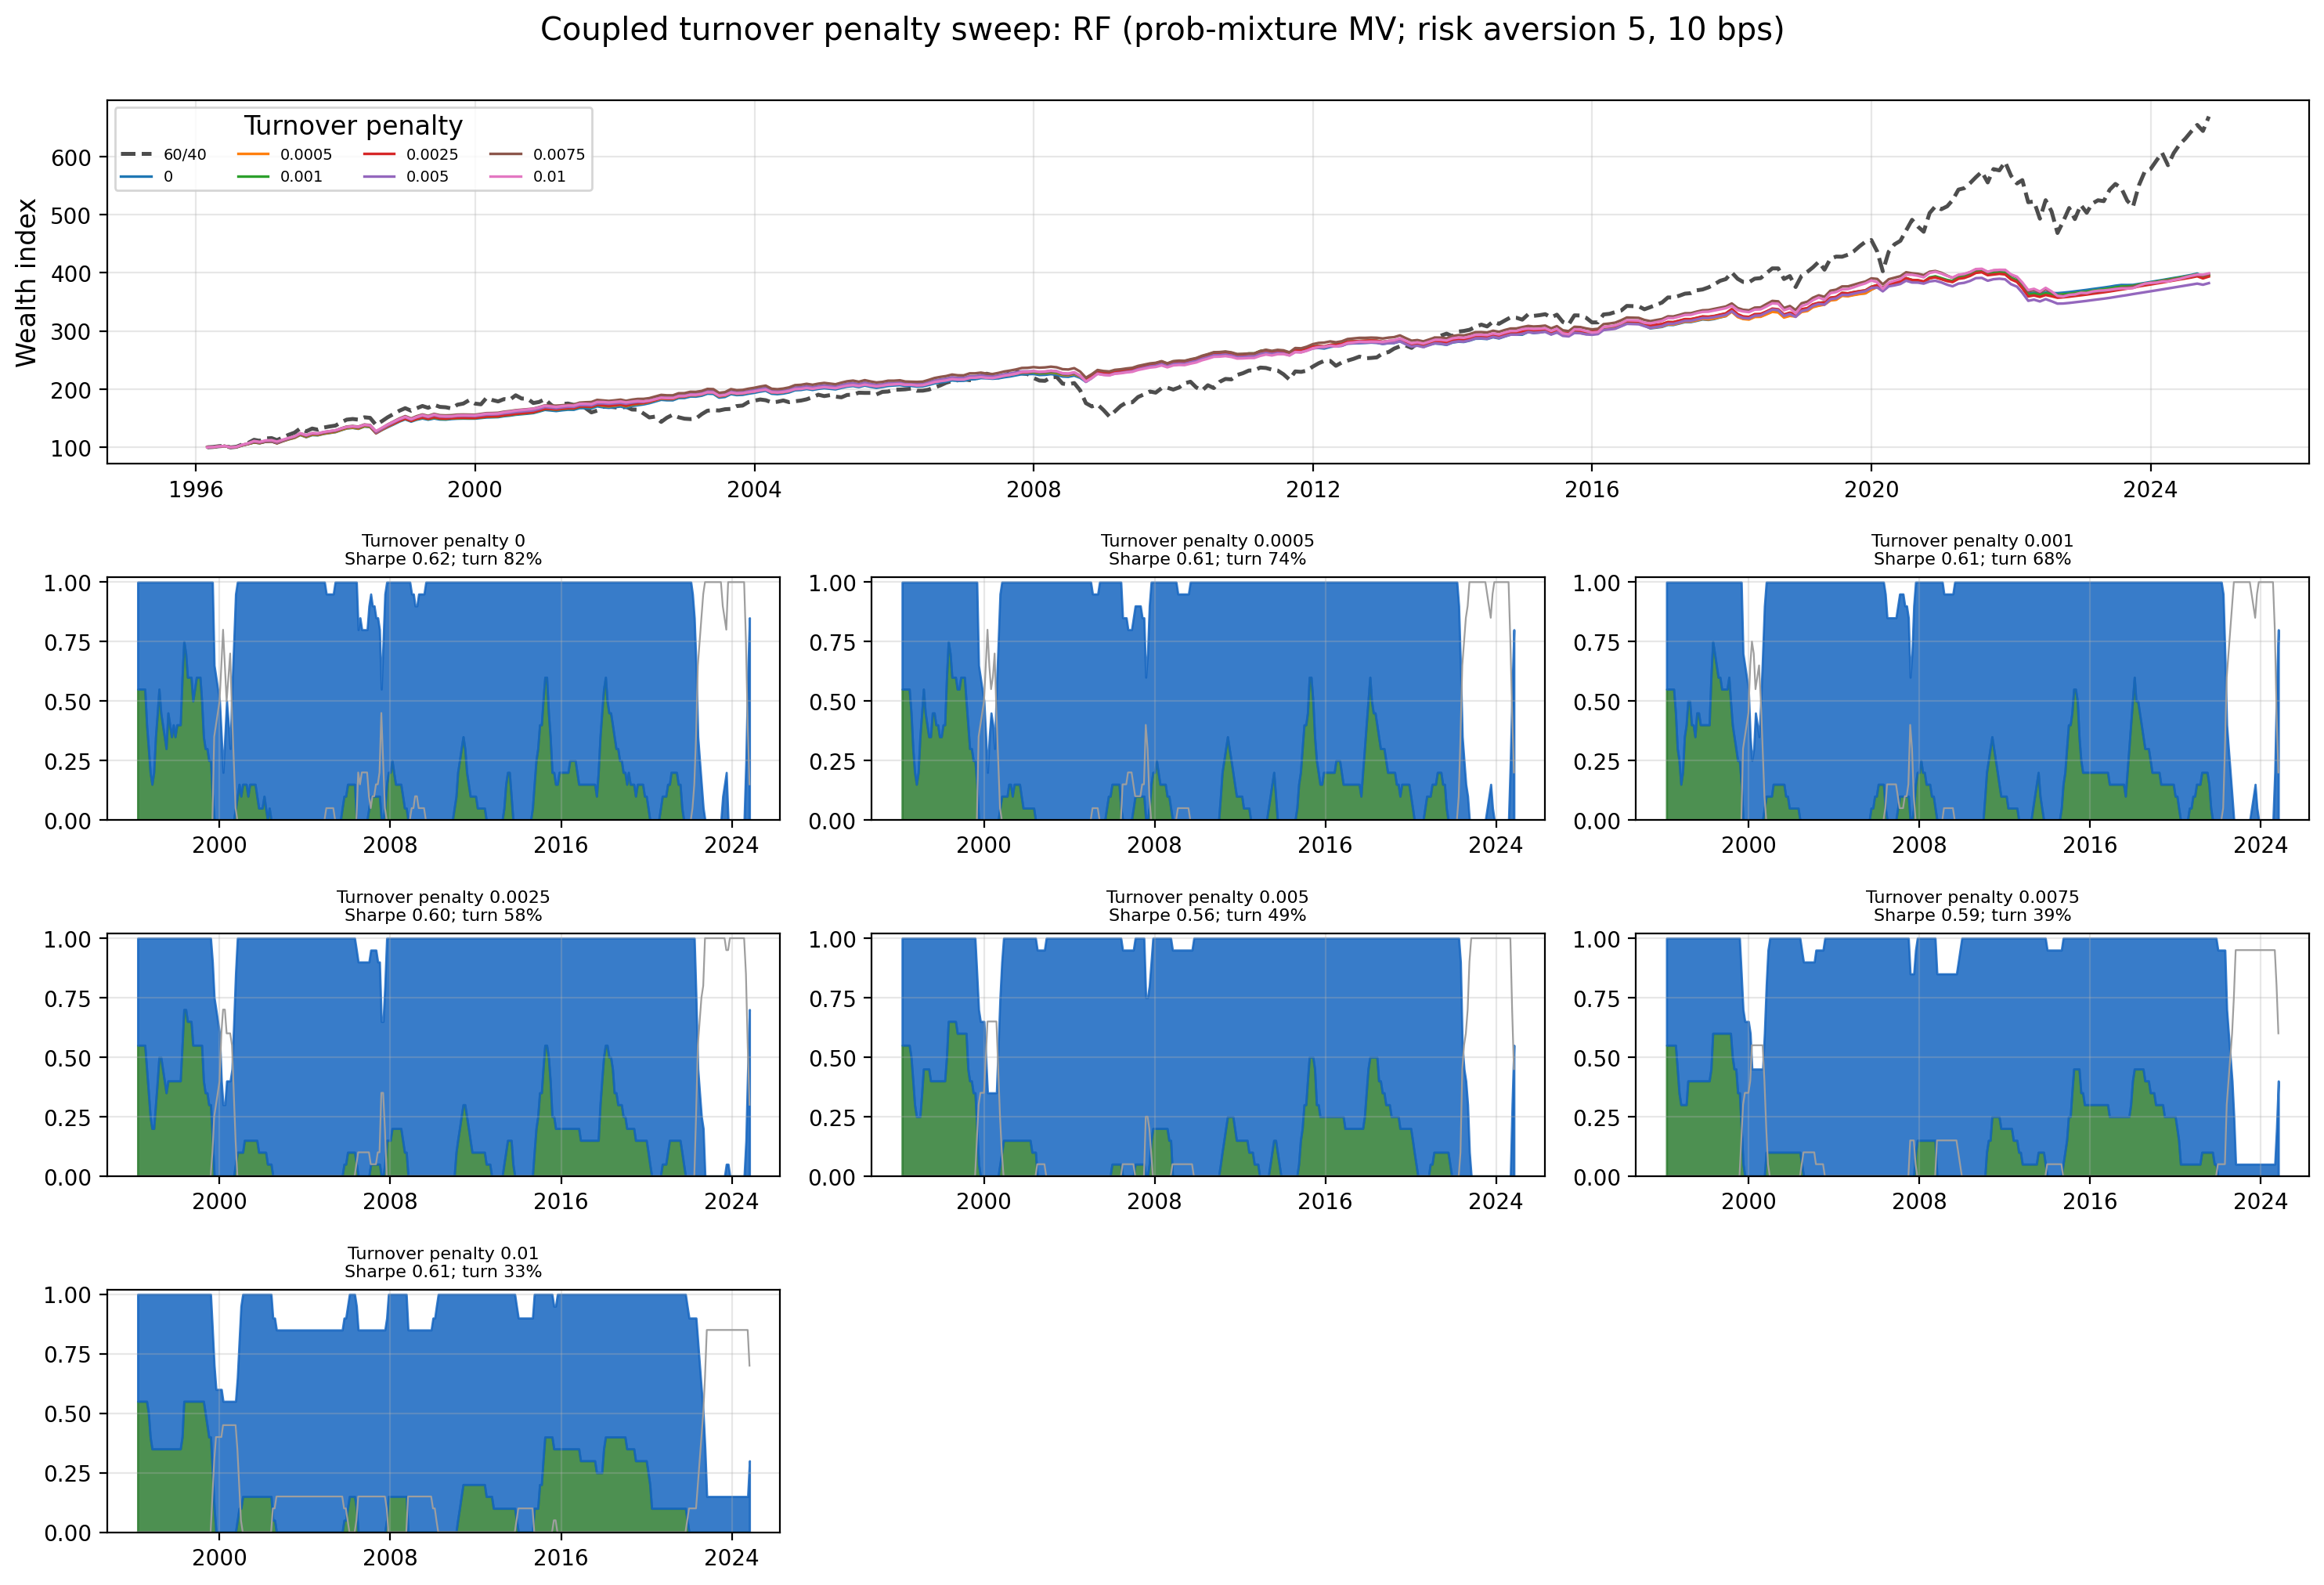

Source data for this figure (header and first rows):
Turnover penalty, Ann. return, Ann. vol., Sharpe, Max. drawdown, Monthly CVaR 1%, Final wealth, Ann. turnover
0.0, +2.7%, 4.4%, 0.622, -10.0%, -4.4%, 397.1, 82.1%
0.0005, +2.7%, 4.4%, 0.614, -10.3%, -4.5%, 396.1, 74.1%
0.001, +2.7%, 4.4%, 0.614, -10.5%, -4.5%, 396.3, 68.2%
0.0025, +2.7%, 4.5%, 0.597, -10.9%, -5.0%, 393.8, 58.2%
0.005, +2.6%, 4.7%, 0.561, -11.3%, -5.2%, 382.4, 48.8%
0.0075, +2.8%, 4.6%, 0.594, -11.3%, -4.9%, 398.3, 39.2%
0.01, +2.8%, 4.5%, 0.608, -11.7%, -4.6%, 399.2, 33.2%
